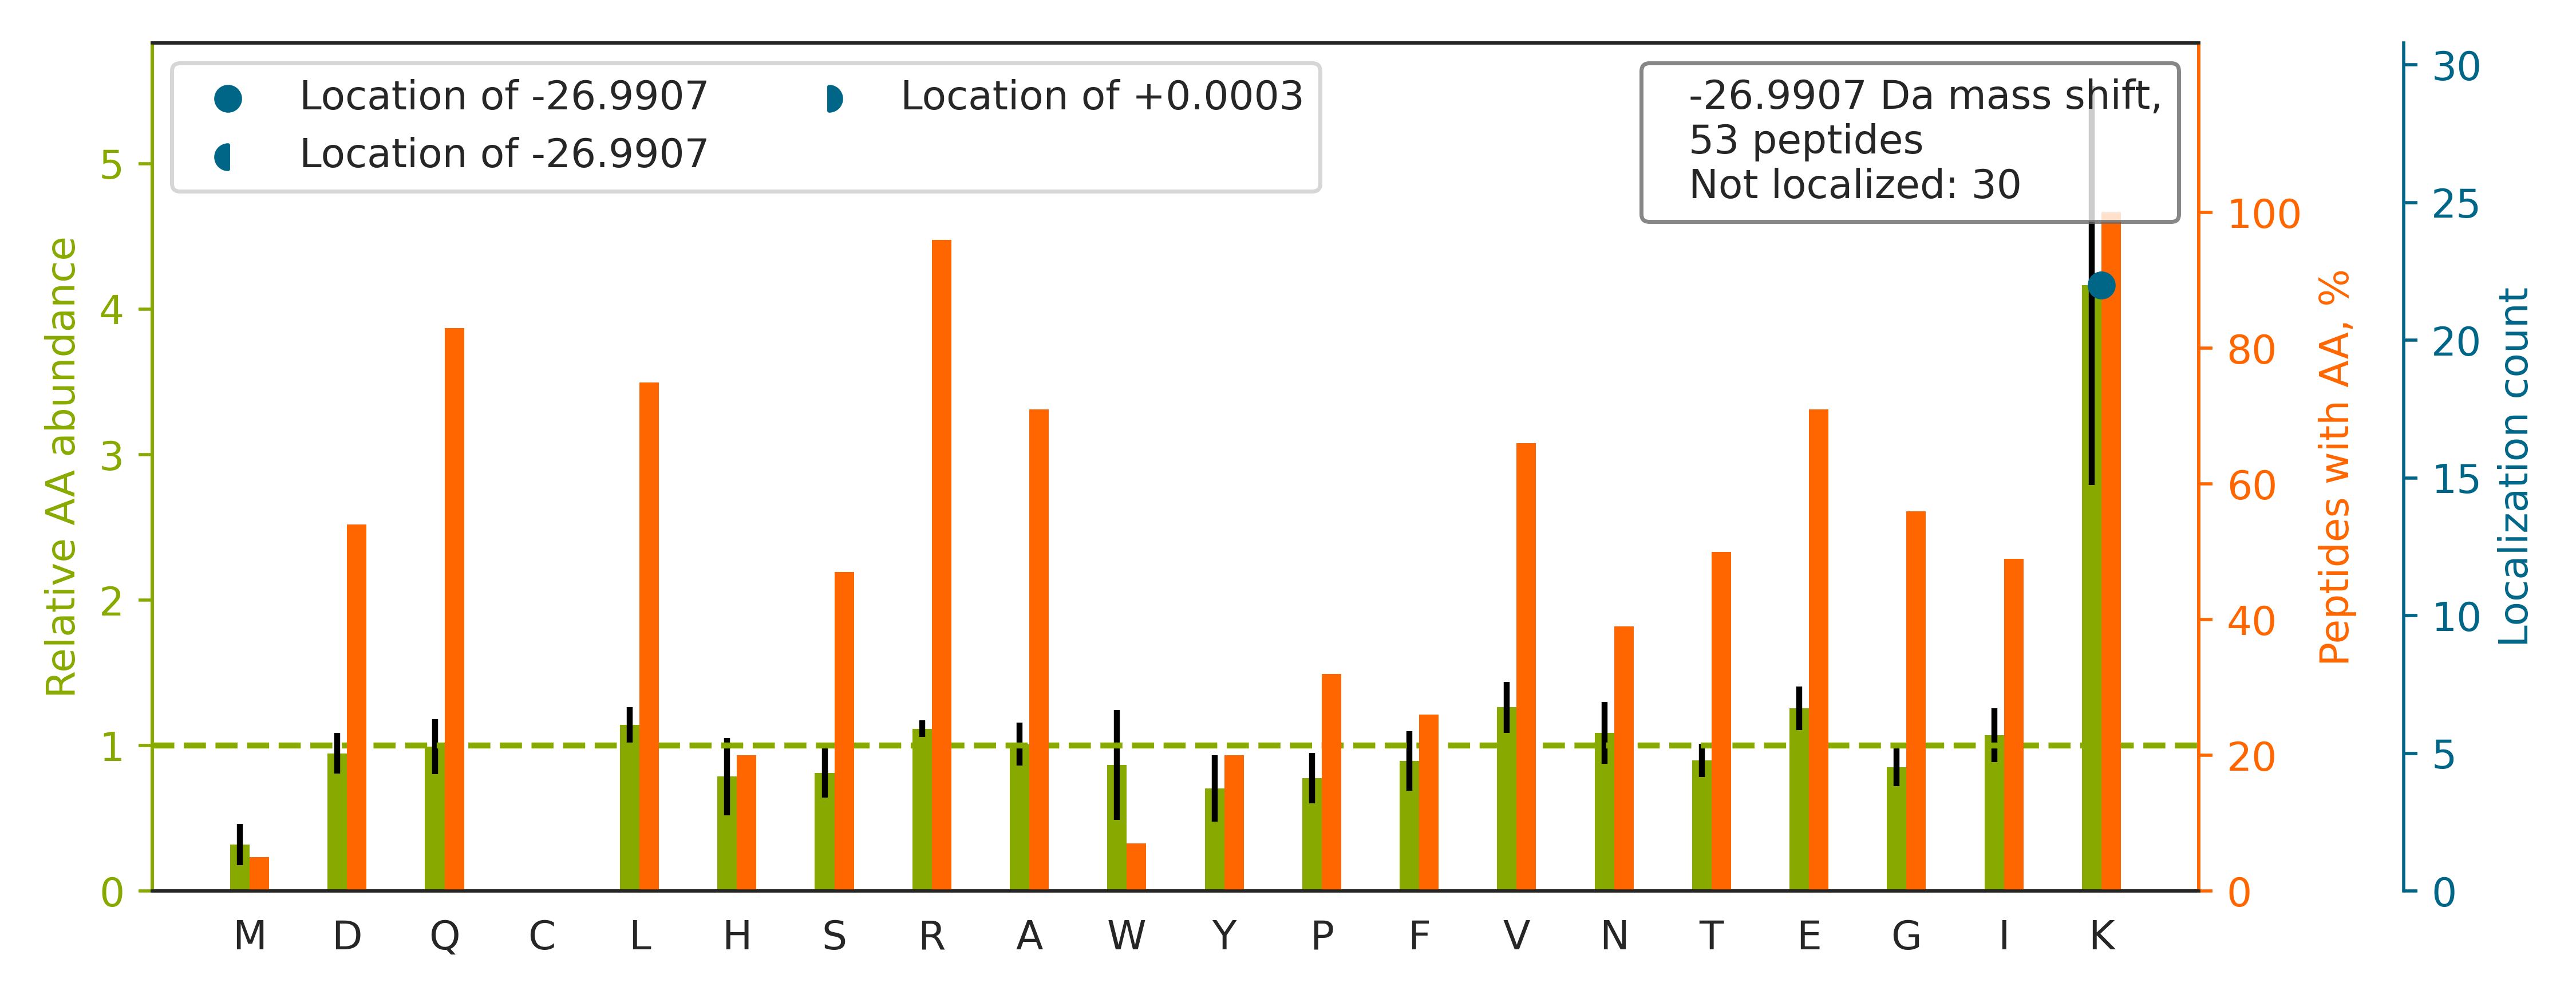

Values plotted in this chart, from the file beside it:
top isoform	localization score	spectrum
K.QKDFLDGVYAFEYYPSTPGR.Y		Exp1_Rep1_Frac4.34416.34416.2
R.GAKTLSSPSNRPSGETSVPPPPAVGR.M		Exp1_Rep1_Frac5.15872.15872.3
R.AGKDLVSSLTSGLLTIGDR.F		Exp1_Rep1_Frac7.33923.33923.2
R.QK[-27]EFDPTITDASLSLPSR.R	1.0	Exp1_Rep1_Frac3.31222.31222.2
R.QKASGDSARPVLLQVAESAYR.F		Exp1_Rep1_Frac5.25572.25572.3
R.QKTNVFAPDYIAGVSPFVENDISSR.S		Exp1_Rep1_Frac5.33454.33454.3
K.QK[-27]EMDEAATAEER.G	1.0	Exp1_Rep1_Frac1.12689.12689.2
K.QKWLLLTGISAQQNR.V		Exp1_Rep1_Frac8.31434.31434.2
K.QK[-27]APAPEAEDEEVAR.R	1.0	Exp1_Rep1_Frac1.14345.14345.2
R.QKEVNENFAIDLIAEQPVSEVETR.V		Exp1_Rep1_Frac3.33537.33537.3
K.AGKGGPTPQEAIQR.L		Exp1_Rep1_Frac2.12539.12539.2
R.QK[-27]QSLEYLEQVR.Q	1.0	Exp1_Rep1_Frac3.24273.24273.2
R.QK[-27]AHEEANAAR.K	1.0	Exp1_Rep1_Frac1.4009.4009.2
R.QK[-27]AQVEQELTTLR.L	1.0	Exp1_Rep1_Frac3.23633.23633.2
R.QK[-27]QVVILSQDSFYR.V	1.0	Exp1_Rep1_Frac6.27547.27547.2
R.QK[-27]NTNEEDDEVR.E	1.0	Exp1_Rep1_Frac1.7719.7719.2
K.QKEGNFDIVSGTR.Y		Exp1_Rep1_Frac3.21219.21219.2
K.QK[-27]ENIQHFQAEEEANLLR.R	1.0	Exp1_Rep1_Frac2.23252.23252.3
K.GAKEHGAVAVER.V		Exp1_Rep1_Frac1.6366.6366.2
K.QKIHPTSVISGYR.L		Exp1_Rep1_Frac8.15223.15223.2
R.QKAQVTGDPGAVLWLEEIR.Q		Exp1_Rep1_Frac4.33350.33350.3
K.QKGSEENLDEAR.E		Exp1_Rep1_Frac1.10149.10149.2
K.QK[-27]LIEEVHAVVTVR.D	1.0	Exp1_Rep1_Frac5.25395.25395.3
K.QK[-27]FDEIFSATR.Y	1.0	Exp1_Rep1_Frac5.29713.29713.2
R.QK[-27]NQAVNFLR.M	1.0	Exp1_Rep1_Frac6.18948.18948.2
R.QK[-27]LTAQVEQLEVFQR.E	1.0	Exp1_Rep1_Frac5.30153.30153.3
R.QKIFQVAQELSGEDMHQFHR.A		Exp1_Rep1_Frac5.28495.28495.4
K.QKLHTDDELNWLDHGR.T		Exp1_Rep1_Frac3.22789.22789.4
K.QKANLIVLGAVPR.L		Exp1_Rep1_Frac8.27579.27579.2
K.QKYTQSNGR.R		Exp1_Rep1_Frac1.5724.5724.2
R.AGKIVVNLTGR.L		Exp1_Rep1_Frac8.21750.21750.2
K.QK[-27]NVSEELDR.T	1.0	Exp1_Rep1_Frac1.14030.14030.2
K.QK[-27]LDILDQER.A	1.0	Exp1_Rep1_Frac2.26791.26791.2
K.QK[-27]VLQSQLDTLR.Q	1.0	Exp1_Rep1_Frac5.23166.23166.2
R.QKTQEEGEER.A		Exp1_Rep1_Frac1.5222.5222.2
R.QKADEAYLIGR.G		Exp1_Rep1_Frac2.21384.21384.2
R.GAKEEHGGLIR.S		Exp1_Rep1_Frac1.8322.8322.2
R.QKGLVEDTLR.Q		Exp1_Rep1_Frac2.19541.19541.2
K.QK[-27]LVYILNR.D	1.0	Exp1_Rep1_Frac8.25832.25832.2
R.AGKLNLVDLAGSER.Q		Exp1_Rep1_Frac5.28450.28450.2
R.QK[-27]LVSQIEDAMR.K	1.0	Exp1_Rep1_Frac4.29055.29055.2
K.GAKLVIDVIR.Y		Exp1_Rep1_Frac6.28172.28172.2
R.AGKLDPHLVLDQLR.C		Exp1_Rep1_Frac6.29797.29797.2
K.QKGADFLVTEVENGGSLGSK.K		Exp1_Rep1_Frac2.30784.30784.3
K.QK[-27]IAPVFFR.E	1.0	Exp1_Rep1_Frac8.27510.27510.2
R.ETLNISGPPLKAGK.T		Exp1_Rep1_Frac3.23730.23730.2
R.QK[-27]YFELEVR.V	1.0	Exp1_Rep1_Frac4.26373.26373.2
K.QKVEALSPGDR.Q		Exp1_Rep1_Frac1.16389.16389.2
R.AGKVEAQHILASAPTDR.N		Exp1_Rep1_Frac6.17046.17046.3
K.AGKEPGLQIWR.V		Exp1_Rep1_Frac5.24245.24245.2
R.QK[-27]LQTNAHNR.L	1.0	Exp1_Rep1_Frac4.5031.5031.3
K.KAGGGVLNR.L		Exp1_Rep1_Frac8.6814.6814.2
R.QK[-27]LEDSYR.F	1.0	Exp1_Rep1_Frac2.13290.13290.2
